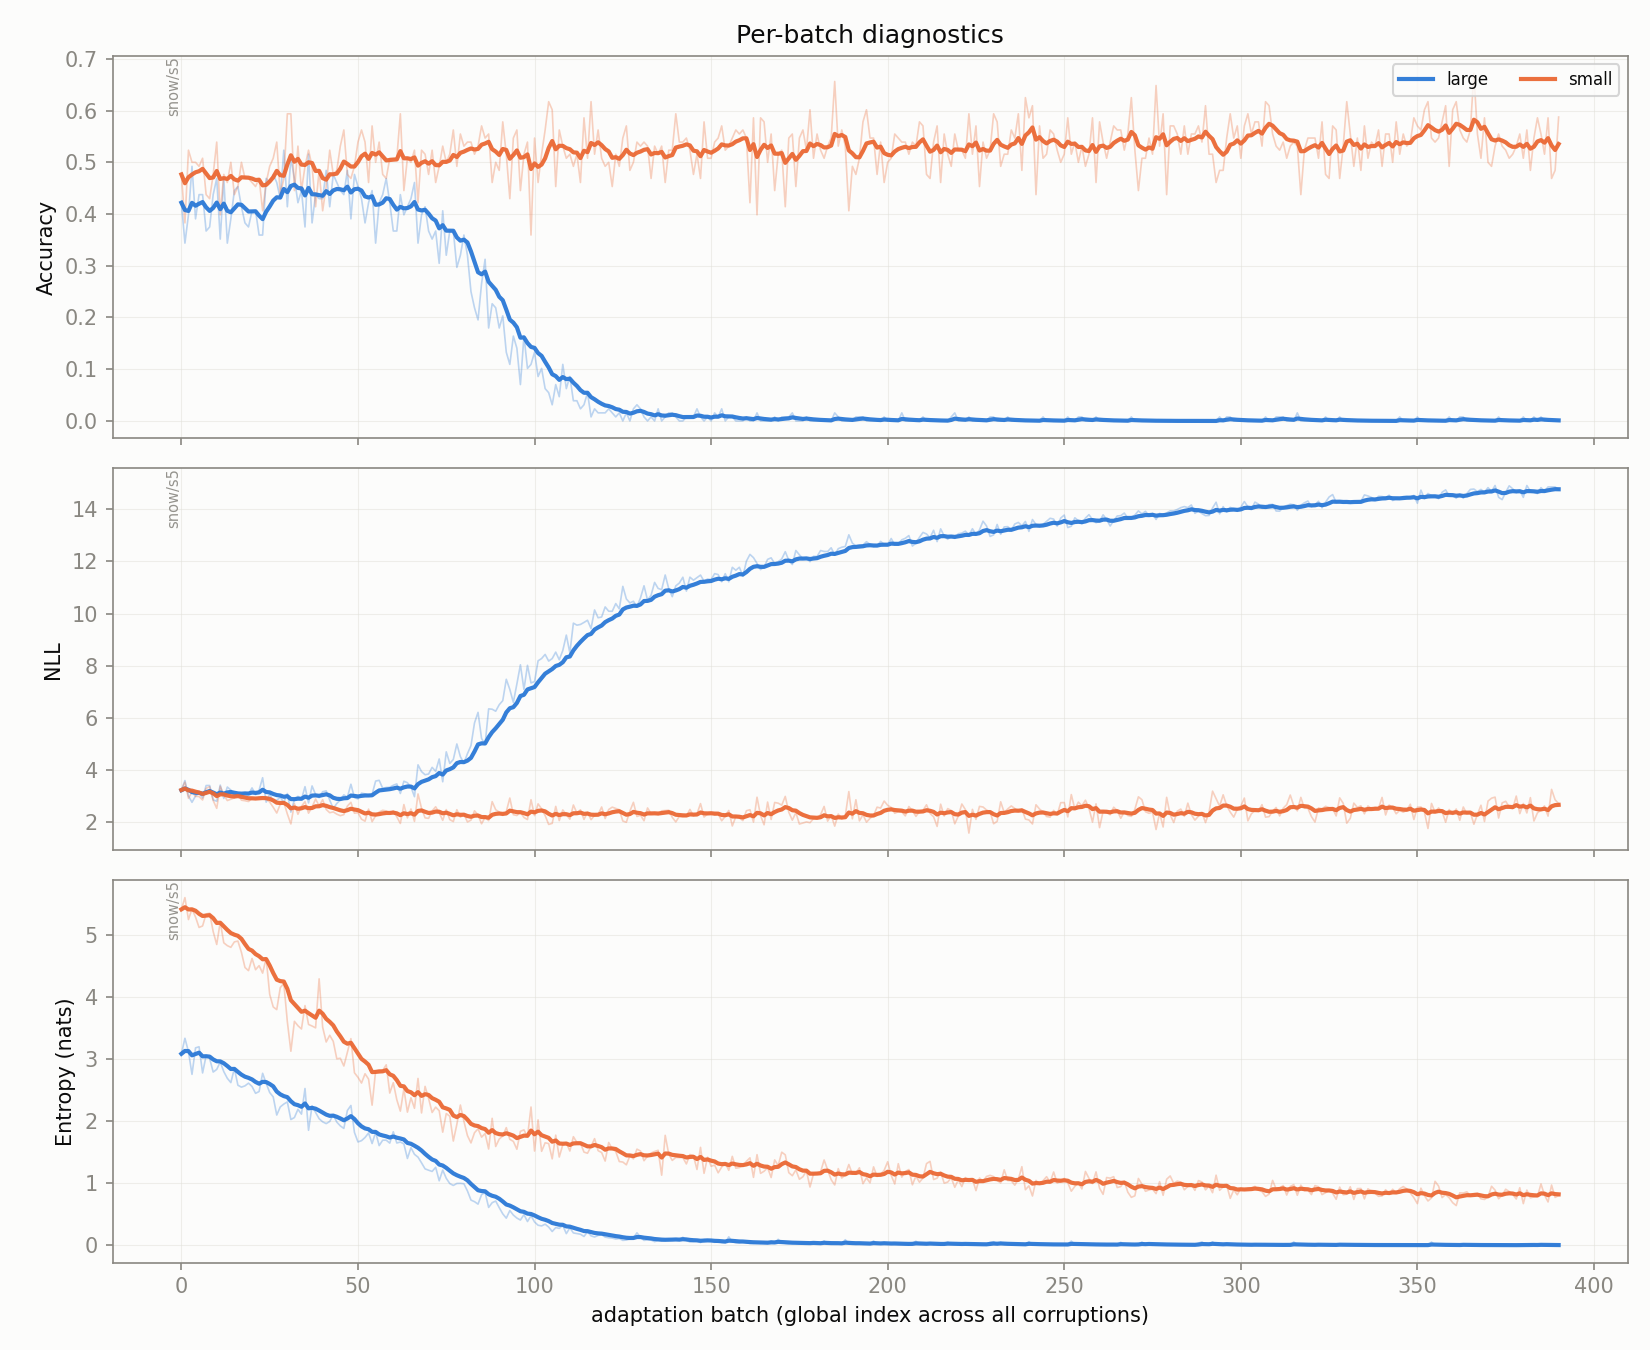

The file beside this chart, header and first rows:
global_idx, corruption, n, large_acc, large_nll, large_ent, large_acc_run, large_nll_run, large_ent_run, small_acc, small_nll, small_ent, small_acc_run, small_nll_run, small_ent_run, duo_acc, duo_nll, duo_ent, duo_acc_run, duo_nll_run, duo_ent_run, w_l, cmp_fixed_ts_acc, cmp_coca_ts_acc
0, snow/s5, 128, 0.4219, 3.23, 3.086, 0.4219, 3.23, 3.086, 0.4766, 3.238, 5.411, 0.4766, 3.238, 5.411, 0.4219, 3.875, 1.016, 0.4219, 3.875, 1.016, 0.9238, 0.5156, 0.5156
1, snow/s5, 128, 0.3438, 3.601, 3.335, 0.3828, 3.416, 3.211, 0.3828, 3.538, 5.6, 0.4297, 3.388, 5.505, 0.3438, 4.53, 1.11, 0.3828, 4.203, 1.063, 0.976, 0.4375, 0.4297
2, snow/s5, 128, 0.3984, 3.008, 3.119, 0.388, 3.28, 3.18, 0.5234, 2.92, 5.247, 0.4609, 3.232, 5.419, 0.4062, 3.679, 1.012, 0.3906, 4.028, 1.046, 0.9808, 0.4844, 0.5078
3, snow/s5, 128, 0.4922, 2.768, 2.755, 0.4141, 3.152, 3.074, 0.5, 3.165, 5.419, 0.4707, 3.215, 5.419, 0.4922, 3.547, 0.7825, 0.416, 3.908, 0.98, 0.9911, 0.5781, 0.5703
4, snow/s5, 128, 0.3906, 3.008, 3.181, 0.4094, 3.123, 3.095, 0.5, 2.996, 5.287, 0.4766, 3.172, 5.393, 0.3984, 3.65, 1.084, 0.4125, 3.856, 1.001, 0.9874, 0.5859, 0.5625
5, snow/s5, 128, 0.4375, 3.127, 3.199, 0.4141, 3.124, 3.113, 0.4922, 2.988, 5.12, 0.4792, 3.141, 5.347, 0.4375, 3.857, 0.9943, 0.4167, 3.856, 0.9997, 0.9816, 0.5156, 0.4922
6, snow/s5, 128, 0.4375, 2.936, 2.778, 0.4174, 3.097, 3.065, 0.5078, 2.855, 5.144, 0.4833, 3.1, 5.318, 0.4375, 3.775, 0.816, 0.4196, 3.845, 0.9735, 0.9879, 0.5312, 0.5234
7, snow/s5, 128, 0.3672, 3.411, 3.056, 0.4111, 3.136, 3.064, 0.4375, 3.301, 5.337, 0.4775, 3.125, 5.321, 0.3828, 4.401, 0.9835, 0.415, 3.914, 0.9747, 0.9876, 0.4844, 0.4844
8, snow/s5, 128, 0.375, 3.411, 3.01, 0.4071, 3.167, 3.058, 0.4297, 3.366, 5.349, 0.4722, 3.152, 5.324, 0.375, 4.444, 0.9345, 0.4106, 3.973, 0.9702, 0.9888, 0.5078, 0.5156
9, snow/s5, 128, 0.4375, 2.859, 2.792, 0.4102, 3.136, 3.031, 0.4766, 2.835, 5.053, 0.4727, 3.12, 5.297, 0.4375, 3.649, 0.8358, 0.4133, 3.941, 0.9568, 0.9892, 0.5938, 0.6016
10, snow/s5, 128, 0.4688, 2.809, 2.834, 0.4155, 3.106, 3.013, 0.5391, 2.536, 4.845, 0.4787, 3.067, 5.256, 0.4688, 3.537, 0.8227, 0.4183, 3.904, 0.9446, 0.987, 0.5703, 0.5703
11, snow/s5, 128, 0.3516, 3.426, 2.953, 0.4102, 3.133, 3.008, 0.3984, 3.379, 5.208, 0.472, 3.093, 5.252, 0.3516, 4.453, 1.015, 0.4128, 3.95, 0.9504, 0.9868, 0.4219, 0.4375
12, snow/s5, 128, 0.4688, 2.916, 2.8, 0.4147, 3.116, 2.992, 0.4766, 3.054, 4.872, 0.4724, 3.09, 5.223, 0.4688, 3.716, 0.8475, 0.4171, 3.932, 0.9425, 0.9857, 0.5547, 0.5547
13, snow/s5, 128, 0.3438, 3.353, 2.692, 0.4096, 3.133, 2.971, 0.4609, 2.834, 4.827, 0.4715, 3.072, 5.194, 0.3438, 4.467, 0.8432, 0.4118, 3.97, 0.9354, 0.9856, 0.4453, 0.4453
14, snow/s5, 128, 0.3906, 3.237, 2.622, 0.4083, 3.14, 2.947, 0.5, 2.884, 4.8, 0.4734, 3.059, 5.168, 0.3984, 4.299, 0.8654, 0.4109, 3.992, 0.9308, 0.985, 0.5156, 0.5156
15, snow/s5, 128, 0.4453, 3, 2.85, 0.4106, 3.131, 2.941, 0.4375, 2.935, 4.887, 0.4712, 3.052, 5.15, 0.4453, 3.793, 0.9464, 0.4131, 3.98, 0.9317, 0.9851, 0.5234, 0.5312
16, snow/s5, 128, 0.4531, 2.995, 2.58, 0.4131, 3.123, 2.92, 0.4531, 3.075, 4.901, 0.4701, 3.053, 5.136, 0.4531, 3.956, 0.7684, 0.4154, 3.978, 0.9221, 0.988, 0.5547, 0.5469
17, snow/s5, 128, 0.4141, 3.059, 2.549, 0.4132, 3.12, 2.899, 0.5, 2.849, 4.718, 0.4718, 3.042, 5.113, 0.4219, 4.054, 0.7525, 0.4158, 3.982, 0.9127, 0.9838, 0.5391, 0.5469
18, snow/s5, 128, 0.3828, 3.143, 2.57, 0.4116, 3.121, 2.882, 0.4688, 2.828, 4.475, 0.4716, 3.03, 5.079, 0.3906, 4.169, 0.7415, 0.4145, 3.992, 0.9037, 0.9786, 0.5312, 0.5078
19, snow/s5, 128, 0.375, 3.084, 2.613, 0.4098, 3.119, 2.869, 0.4688, 2.798, 4.424, 0.4715, 3.019, 5.046, 0.3828, 3.978, 0.845, 0.4129, 3.991, 0.9008, 0.9714, 0.5156, 0.5078
20, snow/s5, 128, 0.4062, 3.319, 2.56, 0.4096, 3.129, 2.854, 0.4609, 2.914, 4.621, 0.471, 3.014, 5.026, 0.4062, 4.431, 0.7937, 0.4126, 4.012, 0.8957, 0.9782, 0.4922, 0.4844
21, snow/s5, 128, 0.4062, 3.061, 2.45, 0.4094, 3.126, 2.836, 0.4531, 2.878, 4.439, 0.4702, 3.008, 4.999, 0.4141, 4.089, 0.6857, 0.4126, 4.016, 0.8861, 0.9764, 0.5, 0.4844
22, snow/s5, 128, 0.3594, 3.233, 2.478, 0.4073, 3.13, 2.82, 0.4688, 2.968, 4.505, 0.4701, 3.006, 4.978, 0.3594, 4.333, 0.7578, 0.4103, 4.03, 0.8805, 0.9774, 0.4766, 0.4766
23, snow/s5, 128, 0.3594, 3.709, 2.772, 0.4053, 3.154, 2.818, 0.4062, 2.967, 4.384, 0.4674, 3.004, 4.953, 0.3672, 4.874, 0.9501, 0.4085, 4.065, 0.8834, 0.9643, 0.4297, 0.4375
24, snow/s5, 128, 0.4688, 2.773, 2.611, 0.4078, 3.139, 2.81, 0.4609, 2.898, 4.625, 0.4672, 3, 4.94, 0.4688, 3.492, 0.8011, 0.4109, 4.042, 0.8801, 0.9722, 0.5703, 0.5625
25, snow/s5, 128, 0.4609, 3.079, 2.462, 0.4099, 3.137, 2.796, 0.4922, 2.777, 4.043, 0.4681, 2.991, 4.906, 0.4609, 4.005, 0.7883, 0.4129, 4.04, 0.8766, 0.959, 0.5156, 0.5156
26, snow/s5, 128, 0.4766, 2.819, 2.392, 0.4123, 3.125, 2.781, 0.5078, 2.578, 3.84, 0.4696, 2.976, 4.866, 0.4844, 3.581, 0.7418, 0.4155, 4.023, 0.8716, 0.95, 0.5547, 0.5547
27, snow/s5, 128, 0.4609, 2.847, 2.1, 0.4141, 3.115, 2.757, 0.5391, 2.357, 3.797, 0.4721, 2.954, 4.828, 0.4688, 3.744, 0.6202, 0.4174, 4.014, 0.8626, 0.9526, 0.5625, 0.5625
28, snow/s5, 128, 0.4297, 2.957, 2.231, 0.4146, 3.11, 2.739, 0.4375, 2.693, 4.151, 0.4709, 2.945, 4.805, 0.4375, 3.894, 0.7253, 0.4181, 4.009, 0.8579, 0.9632, 0.5234, 0.5312
29, snow/s5, 128, 0.5234, 2.761, 2.277, 0.4182, 3.098, 2.724, 0.4688, 2.766, 4.218, 0.4708, 2.939, 4.785, 0.5234, 3.618, 0.6749, 0.4216, 3.996, 0.8518, 0.968, 0.5391, 0.5547
30, snow/s5, 128, 0.4141, 3.103, 2.311, 0.4181, 3.098, 2.71, 0.5938, 2.32, 3.602, 0.4748, 2.919, 4.747, 0.4297, 3.973, 0.7562, 0.4219, 3.996, 0.8487, 0.9443, 0.5625, 0.5547
31, snow/s5, 128, 0.5078, 2.39, 2.027, 0.4209, 3.076, 2.689, 0.5938, 1.937, 3.127, 0.4785, 2.888, 4.696, 0.5234, 2.787, 0.674, 0.425, 3.958, 0.8433, 0.9003, 0.6484, 0.6094
32, snow/s5, 128, 0.4688, 2.872, 2.06, 0.4223, 3.07, 2.67, 0.4453, 2.714, 3.608, 0.4775, 2.883, 4.663, 0.4766, 3.716, 0.6481, 0.4266, 3.951, 0.8373, 0.9285, 0.5469, 0.5469
33, snow/s5, 128, 0.4219, 2.996, 2.192, 0.4223, 3.068, 2.656, 0.5312, 2.309, 3.538, 0.4791, 2.866, 4.63, 0.4375, 3.736, 0.6342, 0.4269, 3.944, 0.8314, 0.9168, 0.5234, 0.5234
34, snow/s5, 128, 0.4453, 2.883, 2.115, 0.423, 3.062, 2.64, 0.4453, 2.615, 3.485, 0.4781, 2.859, 4.597, 0.4453, 3.709, 0.601, 0.4275, 3.937, 0.8248, 0.9232, 0.5391, 0.5312
35, snow/s5, 128, 0.375, 3.366, 2.527, 0.4217, 3.071, 2.637, 0.4922, 2.793, 3.862, 0.4785, 2.857, 4.577, 0.3828, 4.198, 0.8911, 0.4262, 3.945, 0.8266, 0.9172, 0.4688, 0.4766
36, snow/s5, 128, 0.5156, 2.743, 1.854, 0.4242, 3.062, 2.616, 0.5234, 2.351, 3.558, 0.4797, 2.844, 4.549, 0.5234, 3.558, 0.5142, 0.4288, 3.934, 0.8182, 0.9208, 0.6094, 0.6094
37, snow/s5, 128, 0.3828, 3.395, 2.249, 0.4231, 3.071, 2.606, 0.4922, 2.586, 3.533, 0.4801, 2.837, 4.523, 0.4062, 4.29, 0.7232, 0.4282, 3.944, 0.8157, 0.9088, 0.4922, 0.4922
38, snow/s5, 128, 0.4375, 3.062, 2.142, 0.4235, 3.07, 2.594, 0.4141, 2.893, 3.503, 0.4784, 2.838, 4.497, 0.4688, 3.921, 0.6565, 0.4293, 3.943, 0.8116, 0.9152, 0.5547, 0.5625
39, snow/s5, 128, 0.4297, 2.946, 2.041, 0.4236, 3.067, 2.581, 0.4844, 2.632, 4.293, 0.4785, 2.833, 4.491, 0.4297, 3.972, 0.6245, 0.4293, 3.944, 0.8069, 0.9635, 0.5312, 0.5391
40, snow/s5, 128, 0.4297, 3.173, 1.991, 0.4238, 3.07, 2.566, 0.4062, 2.866, 3.514, 0.4768, 2.834, 4.468, 0.4219, 4.307, 0.5993, 0.4291, 3.953, 0.8019, 0.948, 0.5312, 0.5078
41, snow/s5, 128, 0.4844, 3.205, 1.962, 0.4252, 3.073, 2.552, 0.4531, 2.494, 3.276, 0.4762, 2.826, 4.439, 0.4844, 4.073, 0.5848, 0.4304, 3.956, 0.7967, 0.906, 0.5547, 0.5312
42, snow/s5, 128, 0.4141, 2.854, 1.997, 0.425, 3.068, 2.539, 0.5234, 2.368, 3.383, 0.4773, 2.815, 4.415, 0.4453, 3.663, 0.6081, 0.4308, 3.949, 0.7923, 0.9168, 0.5234, 0.5156
43, snow/s5, 128, 0.4766, 2.525, 2.106, 0.4261, 3.056, 2.529, 0.4766, 2.4, 3.286, 0.4773, 2.806, 4.389, 0.5078, 2.946, 0.7359, 0.4325, 3.926, 0.791, 0.8933, 0.5625, 0.5781
44, snow/s5, 128, 0.4609, 2.723, 1.987, 0.4269, 3.048, 2.517, 0.4844, 2.314, 3.005, 0.4774, 2.795, 4.358, 0.4922, 3.227, 0.6693, 0.4339, 3.91, 0.7883, 0.8764, 0.5781, 0.5703
45, snow/s5, 128, 0.4453, 2.855, 1.925, 0.4273, 3.044, 2.504, 0.5312, 2.255, 3.014, 0.4786, 2.783, 4.329, 0.4922, 3.191, 0.6793, 0.4351, 3.895, 0.786, 0.84, 0.5938, 0.5938
46, snow/s5, 128, 0.4375, 3.052, 1.885, 0.4275, 3.044, 2.491, 0.5625, 2.296, 2.889, 0.4804, 2.773, 4.298, 0.4531, 3.374, 0.6964, 0.4355, 3.884, 0.7841, 0.8189, 0.5703, 0.5625
47, snow/s5, 128, 0.4844, 2.964, 2.173, 0.4287, 3.043, 2.484, 0.4766, 2.624, 3.106, 0.4803, 2.77, 4.274, 0.5156, 3.018, 0.8594, 0.4372, 3.866, 0.7856, 0.7754, 0.5625, 0.5703
48, snow/s5, 128, 0.3906, 3.46, 2.254, 0.4279, 3.051, 2.48, 0.4688, 2.767, 3.33, 0.4801, 2.769, 4.254, 0.4297, 3.315, 1.057, 0.437, 3.854, 0.7912, 0.7401, 0.4844, 0.4609
49, snow/s5, 128, 0.4766, 2.947, 1.82, 0.4289, 3.049, 2.466, 0.4922, 2.35, 2.78, 0.4803, 2.761, 4.225, 0.5156, 3.071, 0.6802, 0.4386, 3.839, 0.7889, 0.7683, 0.5703, 0.5781
50, snow/s5, 128, 0.4531, 2.898, 1.667, 0.4294, 3.046, 2.451, 0.5391, 2.37, 2.707, 0.4815, 2.753, 4.195, 0.4766, 3.069, 0.5977, 0.4393, 3.824, 0.7852, 0.7637, 0.5312, 0.5391
51, snow/s5, 128, 0.4297, 3.118, 1.687, 0.4294, 3.047, 2.436, 0.5625, 2.121, 2.615, 0.483, 2.741, 4.165, 0.5391, 2.986, 0.686, 0.4413, 3.808, 0.7833, 0.7168, 0.5859, 0.5703
52, snow/s5, 128, 0.3828, 3.091, 1.738, 0.4285, 3.048, 2.423, 0.5391, 2.043, 2.764, 0.4841, 2.728, 4.138, 0.5, 2.709, 0.8117, 0.4424, 3.787, 0.7838, 0.7005, 0.6016, 0.5469
53, snow/s5, 128, 0.4219, 3.032, 1.811, 0.4284, 3.048, 2.412, 0.4609, 2.507, 2.679, 0.4837, 2.724, 4.111, 0.4922, 2.708, 0.8795, 0.4433, 3.767, 0.7856, 0.6728, 0.5547, 0.5312
54, snow/s5, 128, 0.4453, 3.072, 1.641, 0.4287, 3.048, 2.398, 0.5703, 2.024, 2.259, 0.4852, 2.711, 4.078, 0.5078, 2.492, 0.8137, 0.4445, 3.744, 0.7861, 0.6147, 0.5859, 0.5312
55, snow/s5, 128, 0.3438, 3.581, 1.823, 0.4272, 3.058, 2.387, 0.5, 2.251, 2.81, 0.4855, 2.703, 4.055, 0.4609, 2.593, 1.065, 0.4448, 3.723, 0.7911, 0.5886, 0.4766, 0.4609
56, snow/s5, 128, 0.4219, 3.61, 1.608, 0.4271, 3.068, 2.374, 0.5391, 2.395, 2.827, 0.4864, 2.698, 4.033, 0.4922, 3.347, 0.6746, 0.4456, 3.717, 0.789, 0.6812, 0.5781, 0.5547
57, snow/s5, 128, 0.4375, 3.305, 1.695, 0.4273, 3.072, 2.362, 0.4766, 2.461, 2.819, 0.4863, 2.694, 4.012, 0.4688, 2.906, 0.7475, 0.446, 3.703, 0.7883, 0.6654, 0.5625, 0.5469
58, snow/s5, 128, 0.4688, 3.334, 1.695, 0.428, 3.076, 2.351, 0.4688, 2.436, 2.908, 0.486, 2.689, 3.994, 0.5, 3.256, 0.6754, 0.4469, 3.695, 0.7864, 0.7153, 0.5859, 0.5703
59, snow/s5, 128, 0.4219, 3.342, 1.648, 0.4279, 3.081, 2.339, 0.5078, 2.36, 2.454, 0.4863, 2.684, 3.968, 0.5156, 2.918, 0.7858, 0.448, 3.682, 0.7864, 0.6631, 0.5547, 0.5469
... 331 more rows
